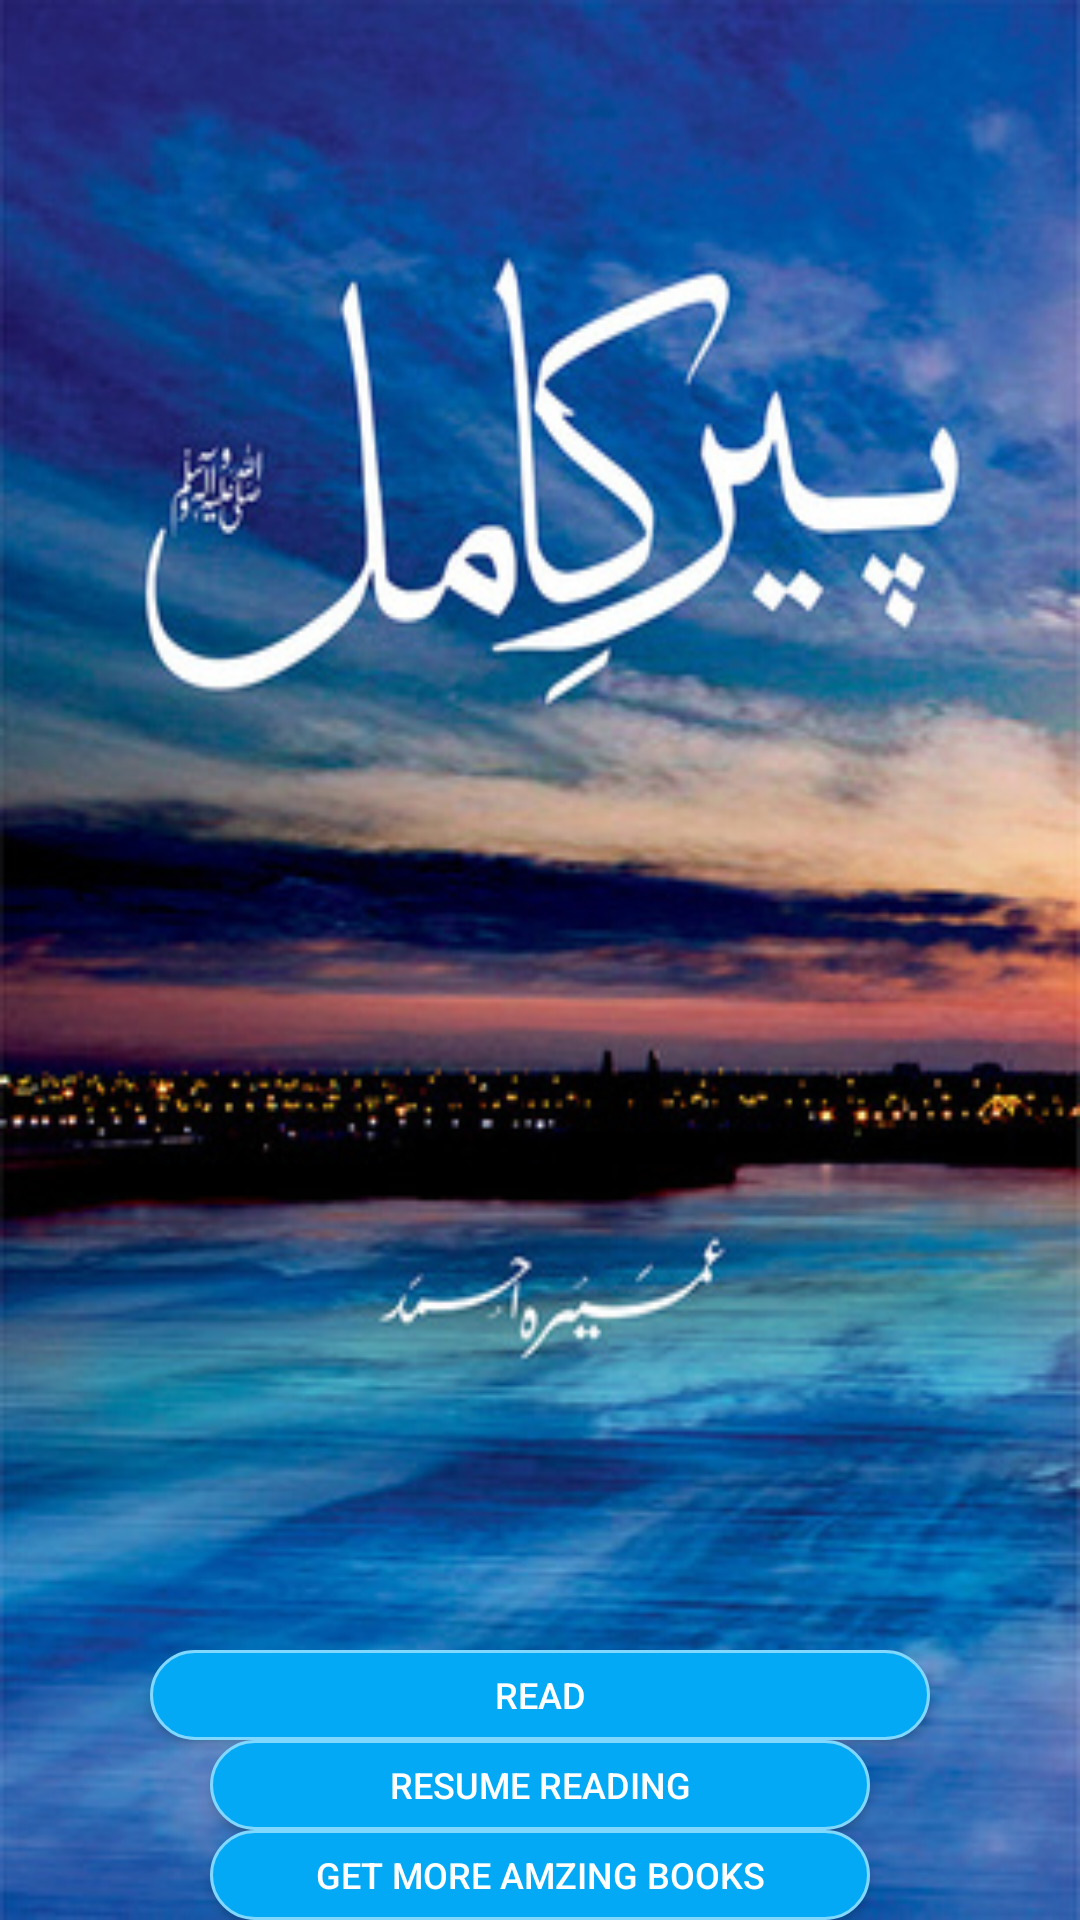

Layout XML and referenced resources for this Android screen:
<!-- AndroidManifest.xml: application theme AppTheme -->
<!-- res/layout/activity_welcome_screen.xml -->
<?xml version="1.0" encoding="utf-8"?>
<RelativeLayout xmlns:android="http://schemas.android.com/apk/res/android"
    xmlns:tools="http://schemas.android.com/tools"
    android:id="@+id/activity_welcome_screen"
    android:layout_width="match_parent"
    android:background="@drawable/welcome_image"
    android:layout_height="match_parent"
    tools:context="com.example.wasifyounas.peerekaamil.welcome_screen">


        <LinearLayout
            android:layout_width="match_parent"
            android:layout_height="wrap_content"
            android:layout_marginBottom="@dimen/activity_horizontal_margin"
            android:layout_alignParentBottom="true"
            android:orientation="vertical">

            <Button
                android:id="@+id/btnRead"
                android:text="Read"
                android:textColor="#ffffff"
                android:layout_marginLeft="50sp"
                android:layout_marginRight="50sp"

                android:background="@drawable/general_button_shop"
                android:textSize="12sp"
                android:layout_width="match_parent"
                android:layout_height="30sp"
                android:shadowColor="#A8A8A8"
                />

            <Button
                android:id="@+id/btnResume"
                android:text="Resume Reading"
                android:textColor="#ffffff"
                android:layout_marginLeft="70sp"
                android:layout_marginRight="70sp"
                android:background="@drawable/general_button_shop"
                android:layout_marginTop="@dimen/activity_horizontal_margin"
                android:textSize="12sp"
                android:layout_width="match_parent"
                android:layout_height="30sp"
                android:shadowColor="#A8A8A8"
                />

            <Button
                android:id="@+id/btnGetMoreBooks"
                android:text="Get More Amzing Books"
                android:textColor="#ffffff"
                android:layout_marginLeft="70sp"
                android:layout_marginRight="70sp"
                android:background="@drawable/general_button_shop"
                android:layout_marginTop="@dimen/activity_horizontal_margin"
                android:textSize="12sp"
                android:layout_width="match_parent"
                android:layout_height="30sp"
                android:shadowColor="#A8A8A8"
                />

        </LinearLayout>


</RelativeLayout>
<!-- resources referenced by this layout -->
<resources>
  <!-- drawable general_button_shop (drawable) -->
  <?xml version="1.0" encoding="utf-8"?>
  <shape xmlns:android="http://schemas.android.com/apk/res/android" android:shape="rectangle" >
      <corners
          android:topLeftRadius="100dp"
          android:topRightRadius="100dp"
          android:bottomLeftRadius="100dp"
          android:bottomRightRadius="100dp"
          />
      <gradient
          android:angle="45"
          android:centerX="35%"
          android:centerColor="#03A9F4"
          android:startColor="#03A9F4"
          android:endColor="#03A9F4"
          android:type="linear"
          />
      <padding
          android:left="0dp"
          android:top="0dp"
          android:right="0dp"
          android:bottom="0dp"
          />
      <stroke
          android:width="1dp"
          android:color="#80D8FF"
          />
  </shape>
  <!-- drawable welcome_image: jpg bitmap (drawable, 75462 bytes) -->
  <style name="AppTheme" parent="Theme.AppCompat.Light.DarkActionBar">
          
          <item name="colorPrimary">@color/colorPrimary</item>
          <item name="colorPrimaryDark">@color/colorPrimaryDark</item>
          <item name="colorAccent">@color/colorAccent</item>
      </style>
  <color name="colorPrimary">#3F51B5</color>
  <color name="colorPrimaryDark">#303F9F</color>
  <color name="colorAccent">#FF4081</color>
</resources>
